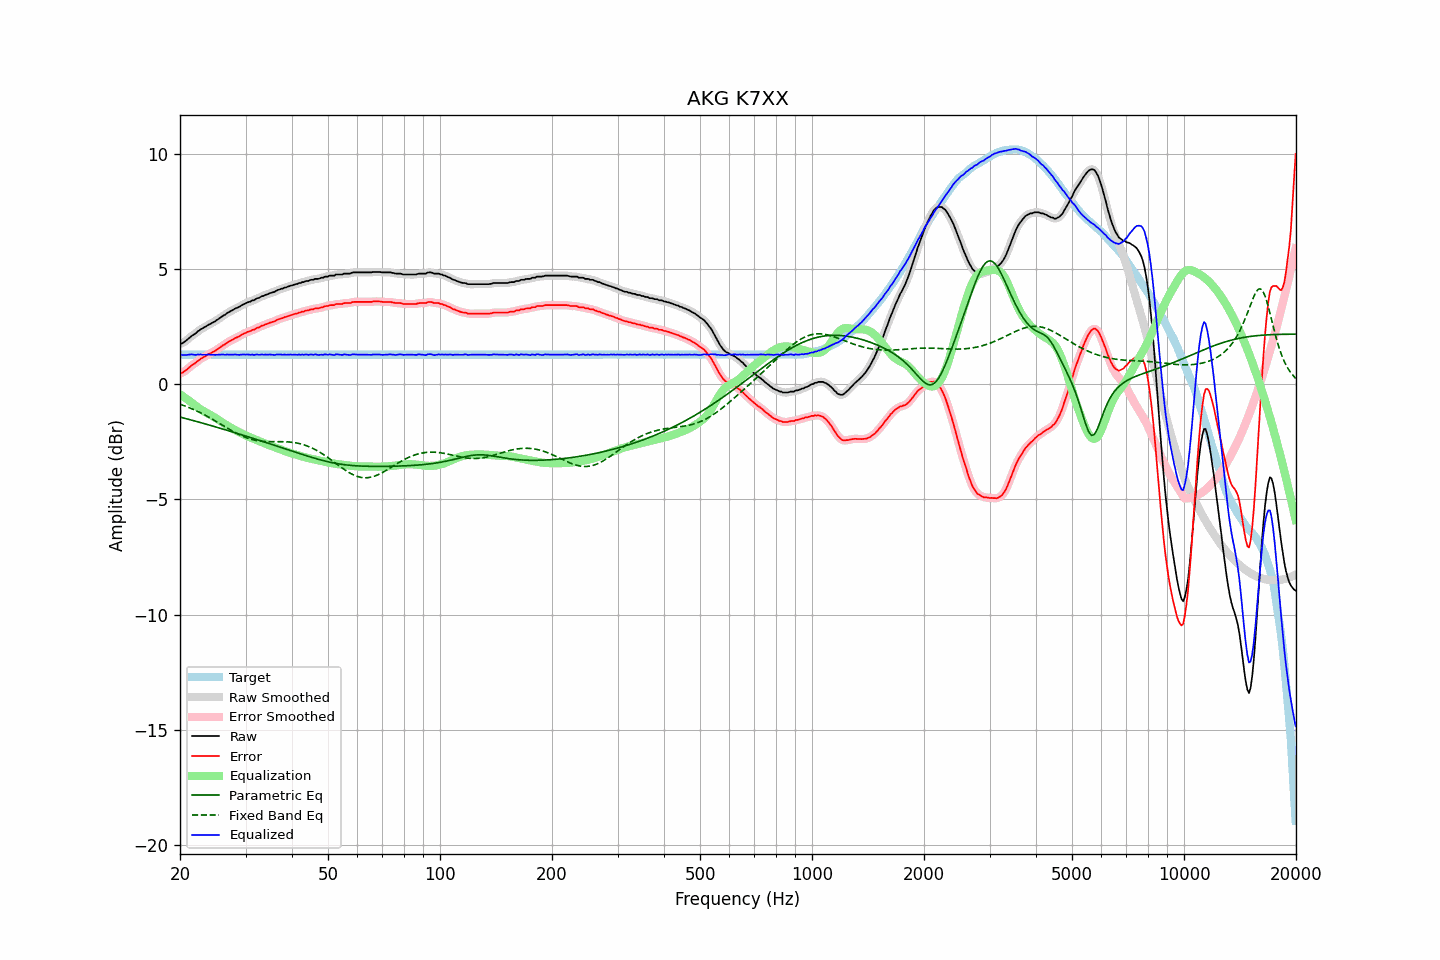

Source data for this figure (header and first rows):
frequency, raw, error, smoothed, error_smoothed, equalization, parametric_eq, fixed_band_eq, equalized_raw, equalized_smoothed, target
20.00, 1.75, 0.47, 1.74, 0.46, -0.44, -1.43, -0.87, 1.31, 1.30, 1.28
20.20, 1.76, 0.48, 1.77, 0.49, -0.49, -1.45, -0.89, 1.27, 1.28, 1.28
20.40, 1.80, 0.52, 1.80, 0.52, -0.54, -1.46, -0.92, 1.26, 1.27, 1.28
20.61, 1.85, 0.57, 1.84, 0.56, -0.58, -1.48, -0.95, 1.26, 1.26, 1.28
20.81, 1.90, 0.62, 1.90, 0.62, -0.63, -1.50, -0.97, 1.27, 1.27, 1.28
21.02, 1.96, 0.68, 1.96, 0.68, -0.68, -1.52, -1.00, 1.27, 1.28, 1.28
21.23, 2.02, 0.74, 2.02, 0.74, -0.73, -1.54, -1.03, 1.28, 1.28, 1.28
21.44, 2.08, 0.80, 2.08, 0.80, -0.79, -1.56, -1.06, 1.29, 1.29, 1.28
21.66, 2.13, 0.85, 2.12, 0.84, -0.84, -1.58, -1.09, 1.29, 1.28, 1.28
21.87, 2.17, 0.89, 2.18, 0.90, -0.90, -1.59, -1.12, 1.27, 1.28, 1.28
22.09, 2.22, 0.94, 2.22, 0.94, -0.95, -1.61, -1.15, 1.27, 1.27, 1.28
22.31, 2.29, 1.01, 2.28, 1.00, -1.00, -1.63, -1.18, 1.29, 1.28, 1.28
22.54, 2.33, 1.05, 2.33, 1.05, -1.05, -1.65, -1.22, 1.28, 1.28, 1.28
22.76, 2.39, 1.11, 2.38, 1.10, -1.10, -1.67, -1.25, 1.29, 1.29, 1.28
22.99, 2.42, 1.14, 2.42, 1.14, -1.14, -1.69, -1.29, 1.28, 1.28, 1.28
23.22, 2.47, 1.19, 2.46, 1.18, -1.18, -1.71, -1.32, 1.28, 1.28, 1.28
23.45, 2.50, 1.22, 2.50, 1.22, -1.23, -1.73, -1.36, 1.27, 1.28, 1.28
23.69, 2.55, 1.27, 2.55, 1.27, -1.26, -1.75, -1.40, 1.28, 1.28, 1.28
23.92, 2.59, 1.31, 2.58, 1.30, -1.30, -1.77, -1.44, 1.29, 1.28, 1.28
24.16, 2.62, 1.34, 2.62, 1.34, -1.34, -1.79, -1.47, 1.28, 1.28, 1.28
24.40, 2.66, 1.38, 2.66, 1.38, -1.38, -1.81, -1.51, 1.28, 1.28, 1.28
24.65, 2.70, 1.42, 2.70, 1.42, -1.42, -1.83, -1.55, 1.28, 1.27, 1.28
24.89, 2.73, 1.45, 2.74, 1.46, -1.46, -1.85, -1.60, 1.27, 1.28, 1.28
25.14, 2.79, 1.51, 2.78, 1.50, -1.51, -1.87, -1.64, 1.28, 1.28, 1.28
25.39, 2.83, 1.55, 2.83, 1.55, -1.55, -1.89, -1.68, 1.28, 1.28, 1.28
25.65, 2.88, 1.60, 2.88, 1.60, -1.60, -1.91, -1.72, 1.28, 1.28, 1.28
25.91, 2.93, 1.65, 2.93, 1.65, -1.64, -1.93, -1.76, 1.28, 1.28, 1.28
26.16, 2.98, 1.70, 2.97, 1.69, -1.69, -1.96, -1.80, 1.29, 1.28, 1.28
26.43, 3.01, 1.73, 3.02, 1.74, -1.74, -1.98, -1.85, 1.27, 1.28, 1.28
26.69, 3.07, 1.79, 3.06, 1.78, -1.78, -2.00, -1.89, 1.29, 1.28, 1.28
26.96, 3.11, 1.83, 3.11, 1.83, -1.83, -2.02, -1.93, 1.28, 1.28, 1.28
27.23, 3.15, 1.87, 3.15, 1.87, -1.87, -2.04, -1.97, 1.28, 1.28, 1.28
27.50, 3.19, 1.91, 3.19, 1.91, -1.91, -2.06, -2.01, 1.28, 1.28, 1.28
27.77, 3.22, 1.94, 3.23, 1.95, -1.94, -2.08, -2.05, 1.28, 1.28, 1.28
28.05, 3.27, 1.99, 3.26, 1.98, -1.98, -2.10, -2.09, 1.29, 1.28, 1.28
28.33, 3.30, 2.02, 3.30, 2.02, -2.02, -2.12, -2.13, 1.28, 1.28, 1.28
28.62, 3.33, 2.05, 3.33, 2.05, -2.05, -2.15, -2.16, 1.27, 1.28, 1.28
28.90, 3.36, 2.08, 3.37, 2.09, -2.09, -2.17, -2.20, 1.27, 1.27, 1.28
29.19, 3.41, 2.13, 3.41, 2.13, -2.13, -2.19, -2.23, 1.28, 1.28, 1.28
29.48, 3.45, 2.17, 3.44, 2.16, -2.16, -2.21, -2.26, 1.29, 1.28, 1.28
29.78, 3.48, 2.20, 3.48, 2.20, -2.19, -2.23, -2.29, 1.28, 1.29, 1.28
30.08, 3.51, 2.23, 3.51, 2.23, -2.23, -2.25, -2.32, 1.28, 1.29, 1.28
30.38, 3.55, 2.27, 3.54, 2.26, -2.26, -2.28, -2.34, 1.29, 1.28, 1.28
30.68, 3.57, 2.29, 3.57, 2.29, -2.29, -2.30, -2.37, 1.28, 1.28, 1.28
30.99, 3.59, 2.31, 3.60, 2.32, -2.32, -2.32, -2.39, 1.27, 1.28, 1.28
31.30, 3.64, 2.36, 3.62, 2.34, -2.35, -2.34, -2.41, 1.29, 1.27, 1.28
31.61, 3.64, 2.36, 3.66, 2.38, -2.38, -2.36, -2.42, 1.26, 1.28, 1.28
31.93, 3.69, 2.41, 3.69, 2.41, -2.41, -2.39, -2.44, 1.28, 1.28, 1.28
32.24, 3.73, 2.45, 3.71, 2.43, -2.44, -2.41, -2.45, 1.29, 1.28, 1.28
32.57, 3.74, 2.46, 3.75, 2.47, -2.47, -2.43, -2.46, 1.27, 1.29, 1.28
32.89, 3.78, 2.50, 3.78, 2.50, -2.50, -2.45, -2.47, 1.28, 1.28, 1.28
33.22, 3.82, 2.54, 3.81, 2.53, -2.53, -2.48, -2.48, 1.29, 1.28, 1.28
33.55, 3.83, 2.55, 3.84, 2.56, -2.56, -2.50, -2.48, 1.27, 1.28, 1.28
33.89, 3.87, 2.59, 3.86, 2.58, -2.58, -2.52, -2.49, 1.28, 1.28, 1.28
34.23, 3.89, 2.61, 3.89, 2.61, -2.61, -2.54, -2.49, 1.28, 1.28, 1.28
34.57, 3.92, 2.64, 3.92, 2.64, -2.64, -2.57, -2.49, 1.28, 1.28, 1.28
34.92, 3.95, 2.67, 3.94, 2.66, -2.66, -2.59, -2.49, 1.29, 1.28, 1.28
35.27, 3.97, 2.69, 3.97, 2.69, -2.69, -2.61, -2.49, 1.28, 1.28, 1.28
35.62, 3.99, 2.71, 3.99, 2.71, -2.72, -2.63, -2.49, 1.27, 1.27, 1.28
35.97, 4.01, 2.73, 4.02, 2.74, -2.74, -2.66, -2.49, 1.26, 1.27, 1.28
... 635 more rows
